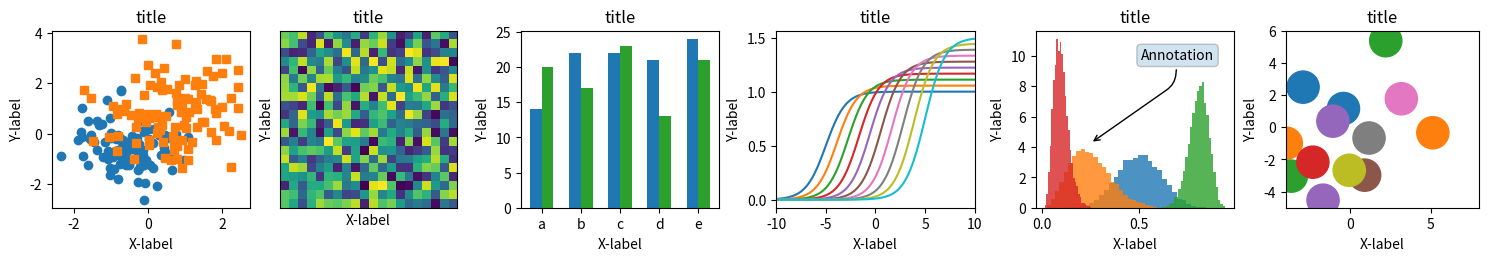
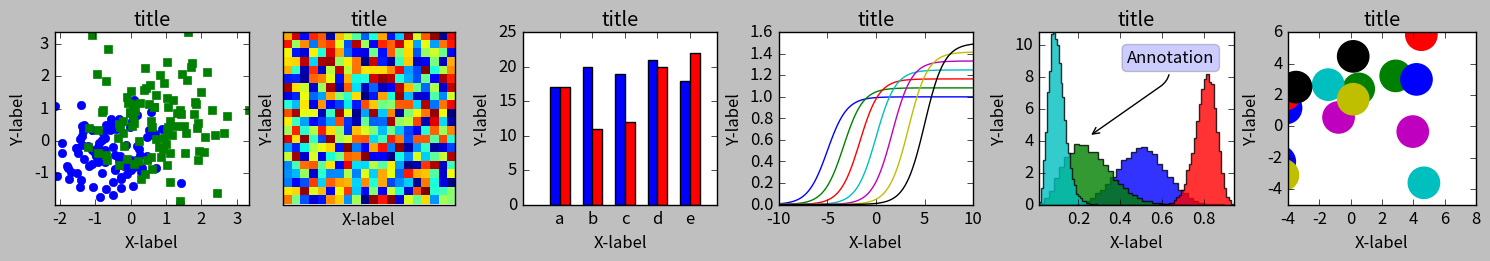
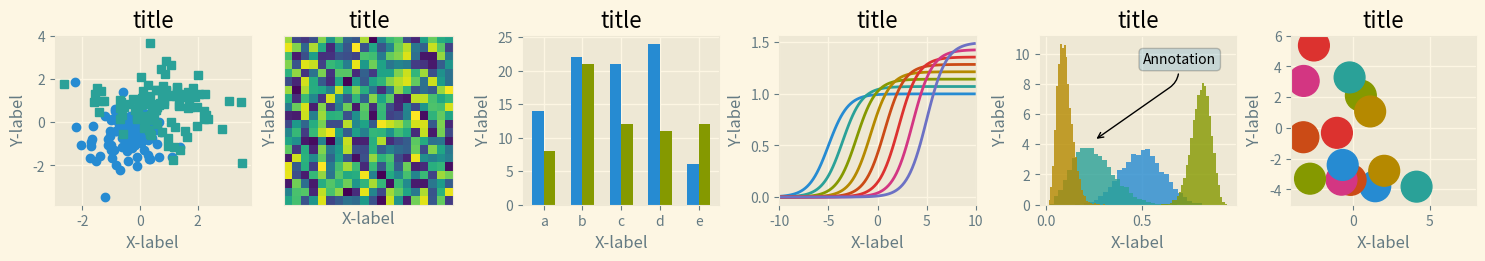
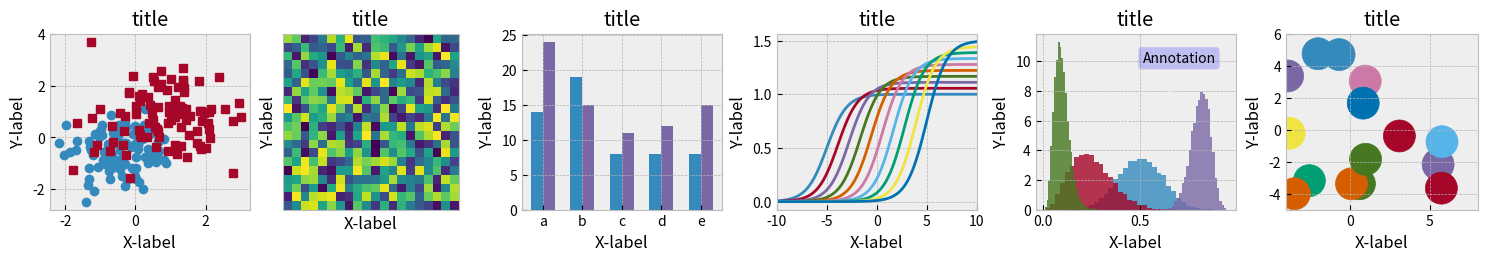
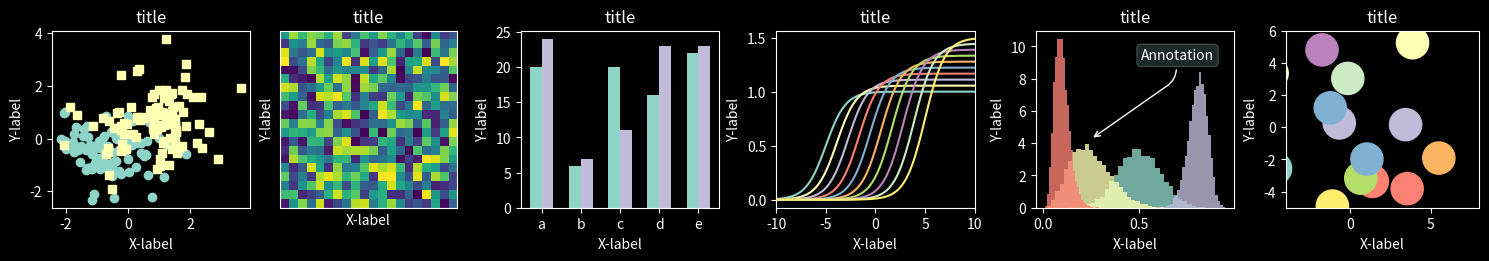
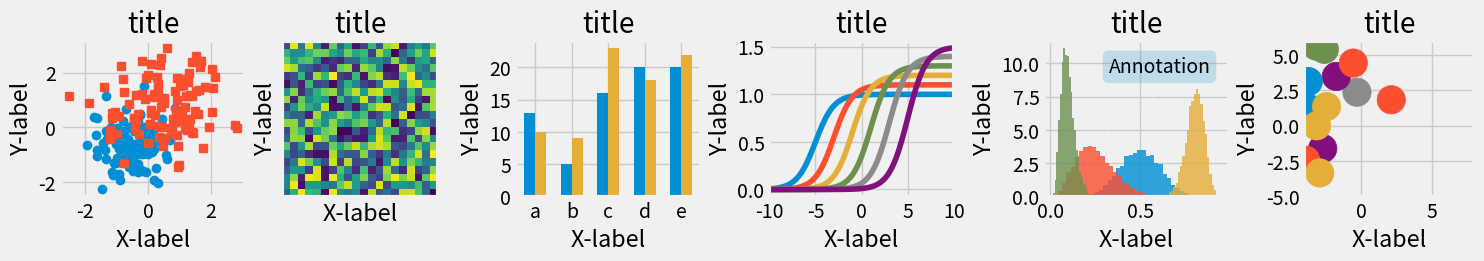
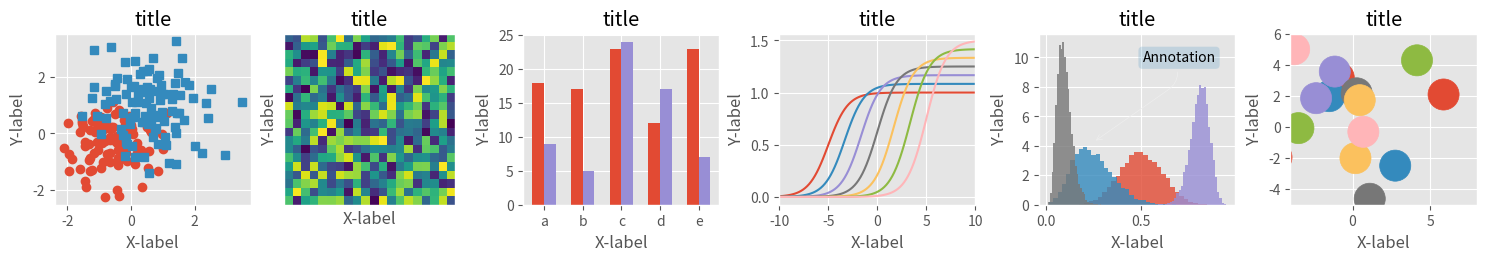
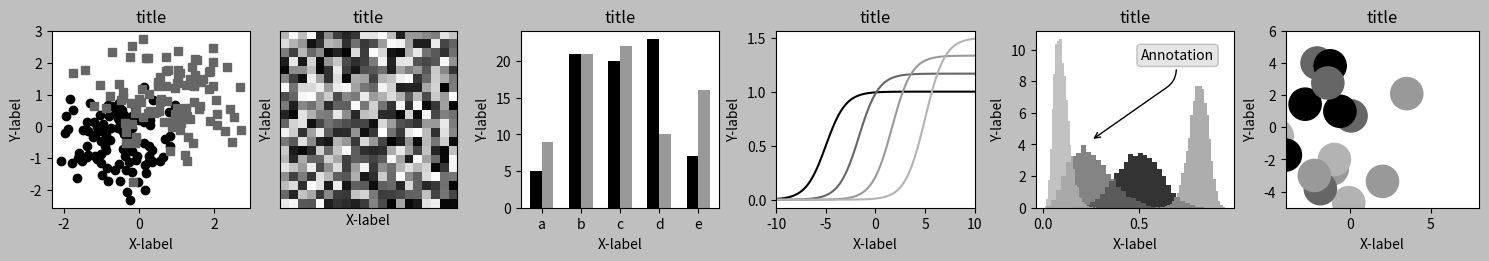

These figures' Python source, in order: (Note: this script raises an exception after producing the figures.)
# -*- encoding: utf-8 -*-
'''
@File  :   matplotlib_plot_style.py
@Date  :   2023/05/14 20:42:31
[redacted]
[redacted]
'''

import numpy as np
import matplotlib.pyplot as plt
# plt.style.use('default') # 默认布局，下方和左侧有刻度线（朝外）
# plt.style.use('classic') # 经典布局，四周都显示刻度线（朝内）
# plt.style.use('Solarize_Light2') # 淡黄色背景，白色实线方格
# plt.style.use('bmh') # 下方和左侧有刻度线，刻度线朝内，方格面板，格线是虚线
# plt.style.use('dark_background') # 黑色背景，下方和左侧有刻度线（朝外）
# plt.style.use('fivethirtyeight') # 无坐标轴线，无刻度，方格面板，绘图线条较粗
# plt.style.use('ggplot') # 灰色方格面板，格线是白色实线
# plt.style.use('grayscale') # 黑白图
# plt.style.use('seaborn') # 无刻度线，白色实线方格面板（面板是浅色）
# plt.style.use('seaborn-ticks') # 刻度线稍长

print(plt.style.available) # 输出可用的风格

def plot_scatter(ax, nb_samples = 100):
    """Scatter plot."""
    for mu, sigma, marker in [(-.5, 0.75, 'o'), (0.75, 1., 's')]:
        x, y = np.random.normal(loc=mu, scale=sigma, size=(2, nb_samples))
        ax.plot(x, y, ls='none', marker=marker)
    ax.set_xlabel('X-label')
    ax.set_ylabel('Y-label')
    ax.set_title('title')


def plot_heatmap(ax, size=(20, 20)):
    """Plot an image with random values and superimpose a circular patch."""
    values = np.random.random_sample(size=size)
    ax.imshow(values, interpolation='none')
    ax.set_xticks([])
    ax.set_yticks([])
    ax.set_xlabel('X-label')
    ax.set_ylabel('Y-label')
    ax.set_title('title')


def plot_bar_graphs(ax, min_value=5, max_value=25, nb_samples=5):
    x = np.arange(nb_samples)
    ya, yb = np.random.randint(min_value, max_value, size=(2, nb_samples))
    width = 0.3
    ax.bar(x, ya, width)
    ax.bar(x + width, yb, width, color='C2')
    ax.set_xticks(x + width/2, labels=['a', 'b', 'c', 'd', 'e'])
    ax.set_xlabel('X-label')
    ax.set_ylabel('Y-label')
    ax.set_title('title')


def plot_colored_lines(ax):
    """Plot lines with colors following the style color cycle."""
    t = np.linspace(-10, 10, 100)
    def sigmoid(t, t0):
        return 1 / (1 + np.exp(-(t - t0)))

    nb_colors = len(plt.rcParams['axes.prop_cycle'])
    shifts = np.linspace(-5, 5, nb_colors)
    amplitudes = np.linspace(1, 1.5, nb_colors)
    for t0, a in zip(shifts, amplitudes):
        ax.plot(t, a * sigmoid(t, t0), '-')
    ax.set_xlim(-10, 10)
    ax.set_xlabel('X-label')
    ax.set_ylabel('Y-label')
    ax.set_title('title')



def plot_histograms(ax, nb_samples=10000):
    params = ((10, 10), (4, 12), (50, 12), (6, 55))
    for a, b in params:
        values = np.random.beta(a, b, size=nb_samples)
        ax.hist(values, histtype="stepfilled", bins=30,
                alpha=0.8, density=True)

    ax.annotate('Annotation', xy=(0.25, 4.25),
                xytext=(0.9, 0.9), textcoords=ax.transAxes,
                va="top", ha="right",
                bbox=dict(boxstyle="round", alpha=0.2),
                arrowprops=dict(
                          arrowstyle="->",
                          connectionstyle="angle,angleA=-95,angleB=35,rad=10"),
                )
    ax.set_xlabel('X-label')
    ax.set_ylabel('Y-label')
    ax.set_title('title')


def plot_colored_circles(ax, nb_samples=15):
    for sty_dict, j in zip(plt.rcParams['axes.prop_cycle'](),
                           range(nb_samples)):
        ax.add_patch(plt.Circle(np.random.normal(scale=3, size=2),
                                radius=1.0, color=sty_dict['color']))

    ax.set_xlim([-4, 8])
    ax.set_ylim([-5, 6])
    ax.set_aspect('equal', adjustable='box')  # to plot circles as circles
    ax.set_xlabel('X-label')
    ax.set_ylabel('Y-label')
    ax.set_title('title')


def plot_figure(style_label):
    fig, axs = plt.subplots(ncols=6, nrows=1, num=style_label, figsize=(14.8, 2.5), layout='constrained')
    plot_scatter(axs[0])
    plot_heatmap(axs[1])
    plot_bar_graphs(axs[2])
    plot_colored_lines(axs[3])
    plot_histograms(axs[4])
    plot_colored_circles(axs[5])



if __name__ == "__main__":
    plot_styles = ["default", "classic", "Solarize_Light2", "bmh", "dark_background", "fivethirtyeight", "ggplot",
                   "grayscale", "seaborn", "seaborn-ticks"]


    # plt.style.use(plot_styles[3])
    # fig, ax = plt.subplots(figsize=(3.5, 3), layout='constrained')
    # plot_scatter(ax)
    # plt.show()



    for style_label in plot_styles:
        with plt.style.context(style_label):
            plot_figure(style_label)
    
        # plt.savefig(style_label + ".pdf")
        plt.show()

